Image classification data set "data" (tejass2387/livertumordetection on GitHub). Class labels (2): no tumor, tumor.

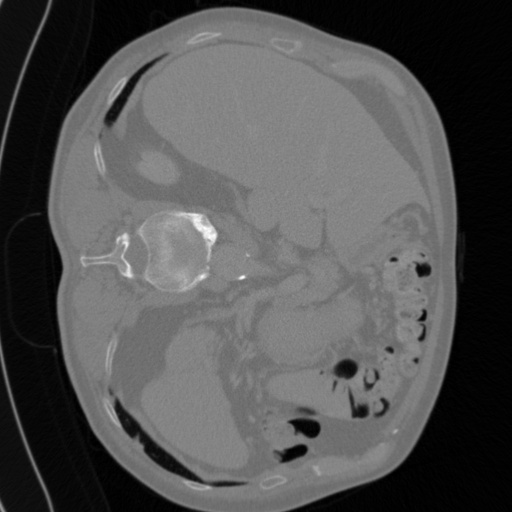
Label: tumor

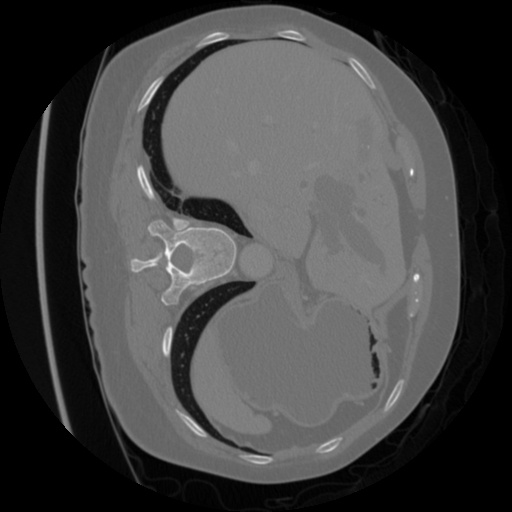
Label: tumor

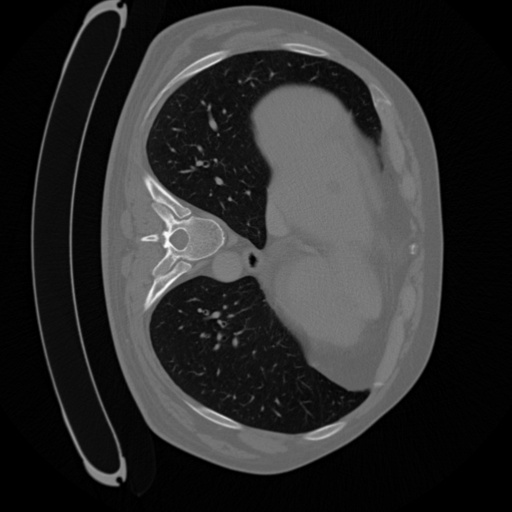
Label: tumor

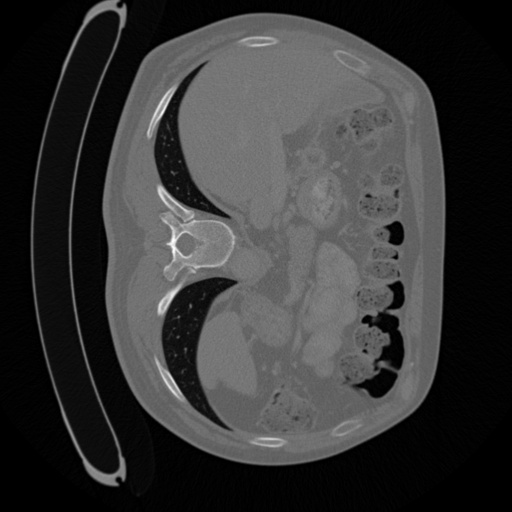
Label: tumor

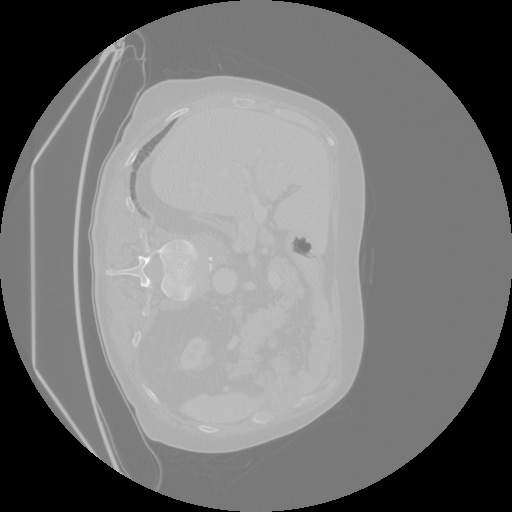
Label: tumor

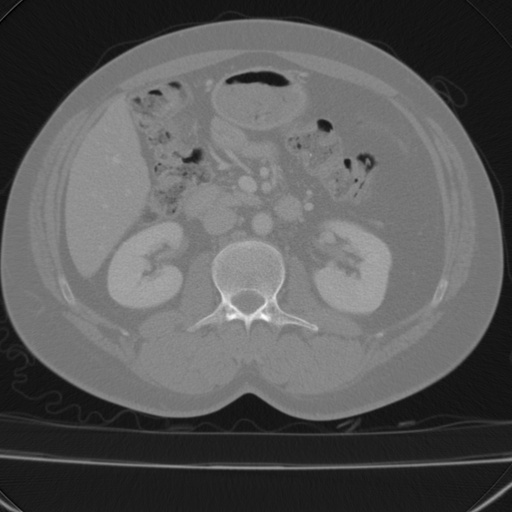
Label: no tumor
